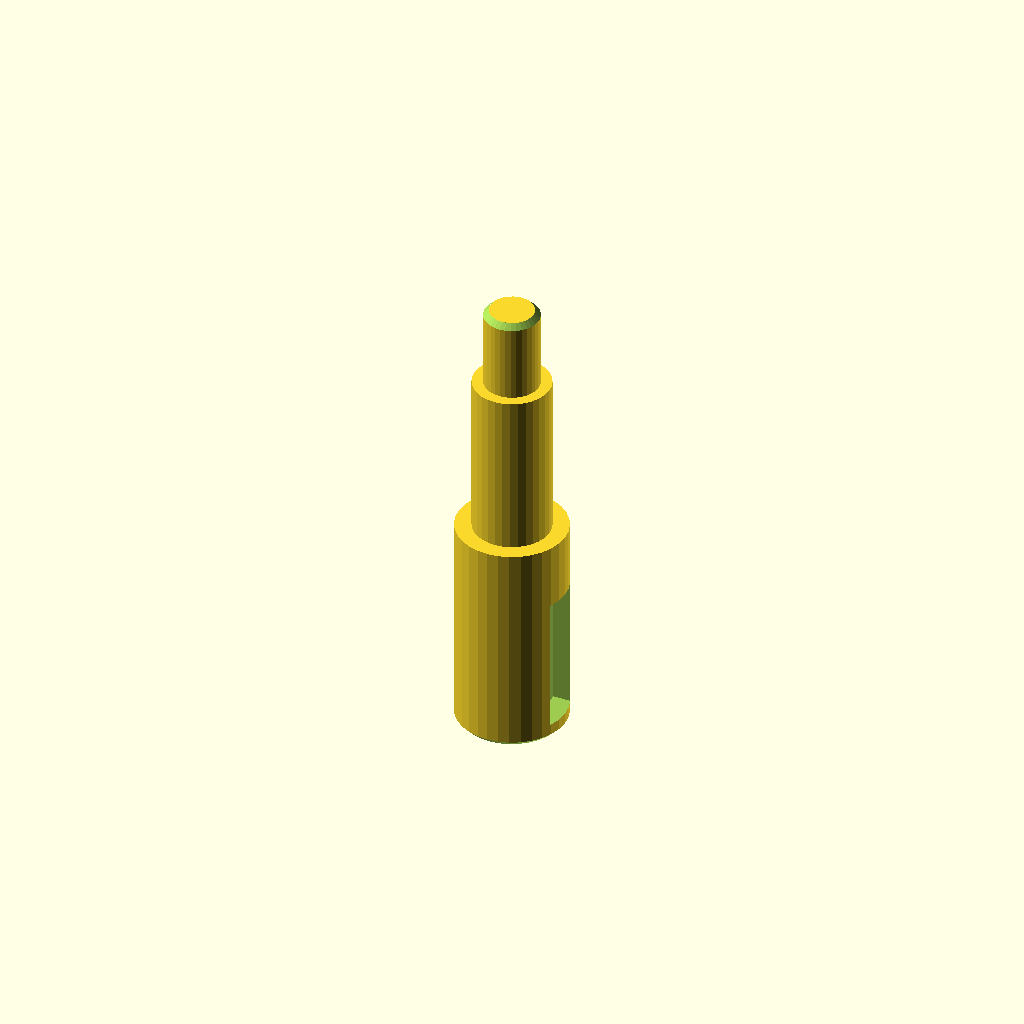
Cell 1: rendered with the file's own defaults.
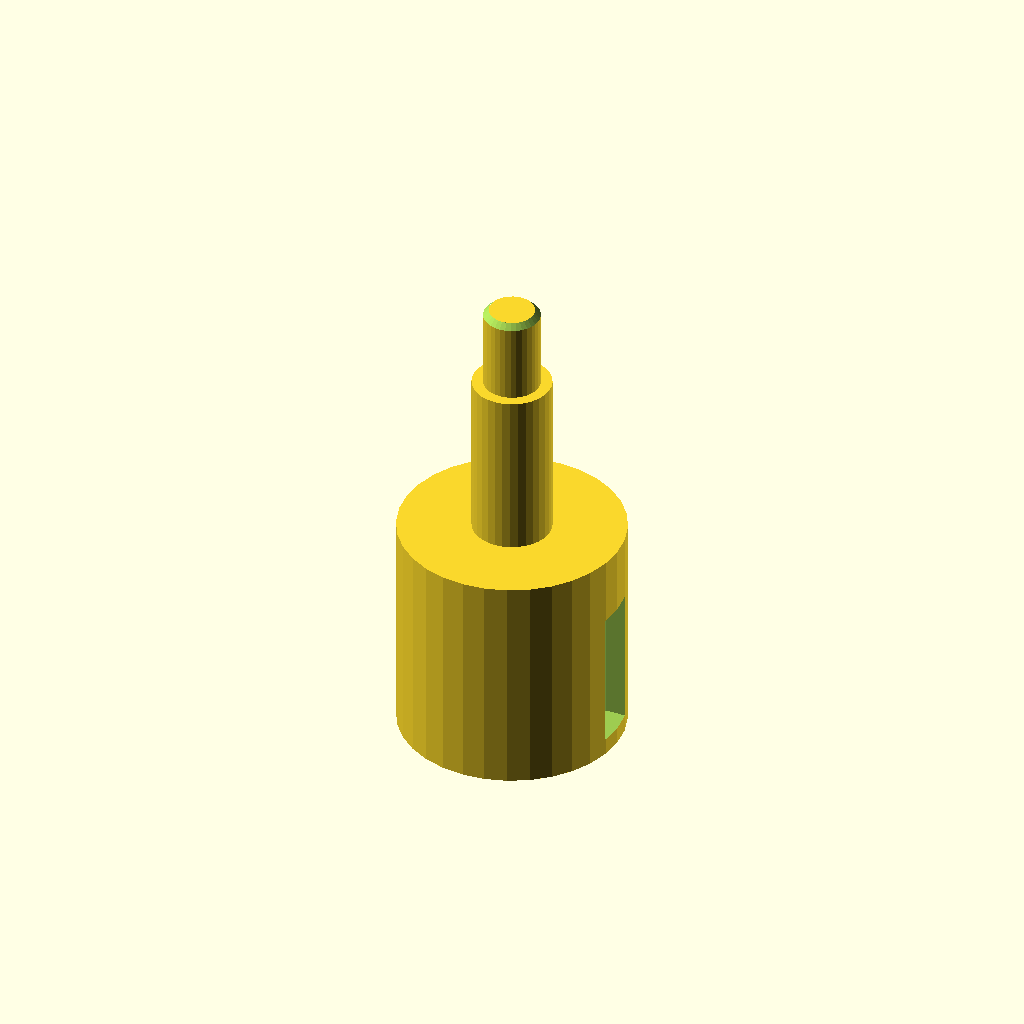
Cell 2 — d1 set to 40, the other parameters unchanged.
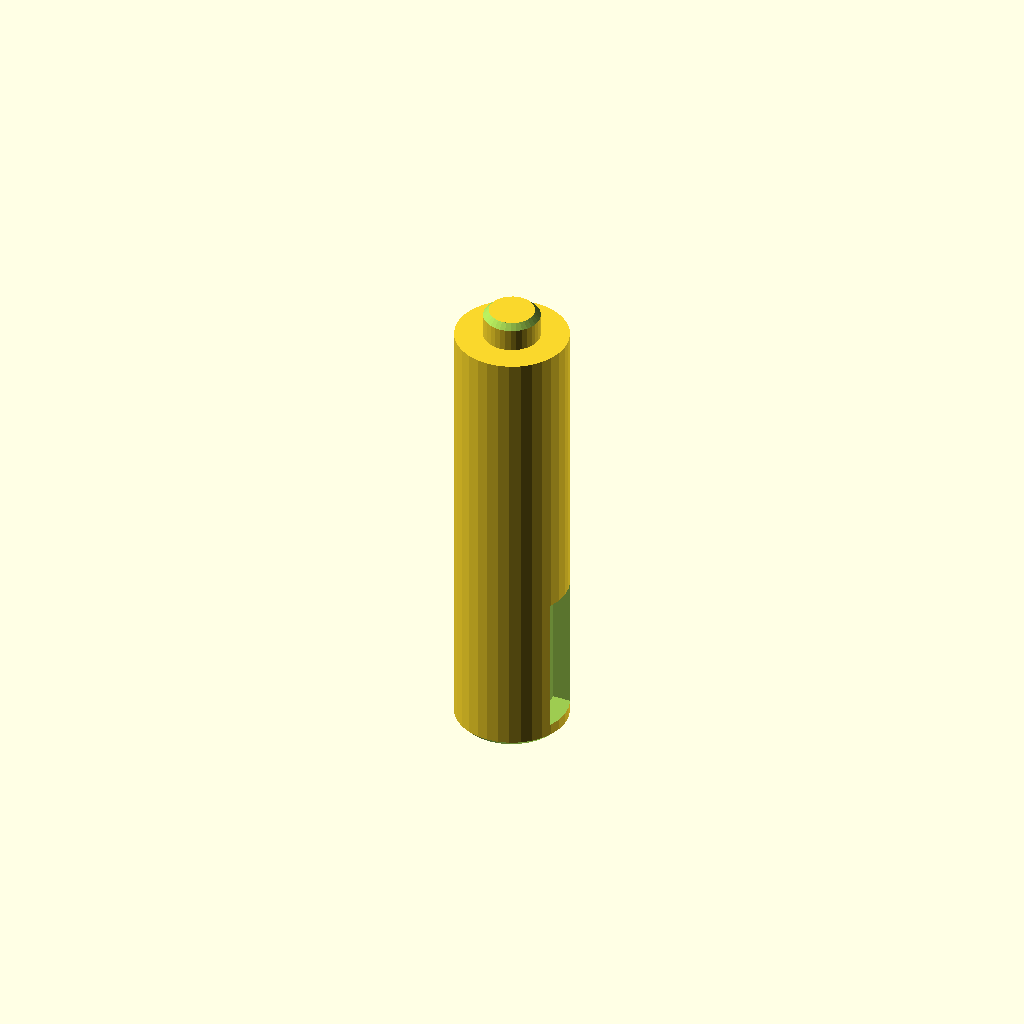
Cell 3 — len1 set to 80, the other parameters unchanged.
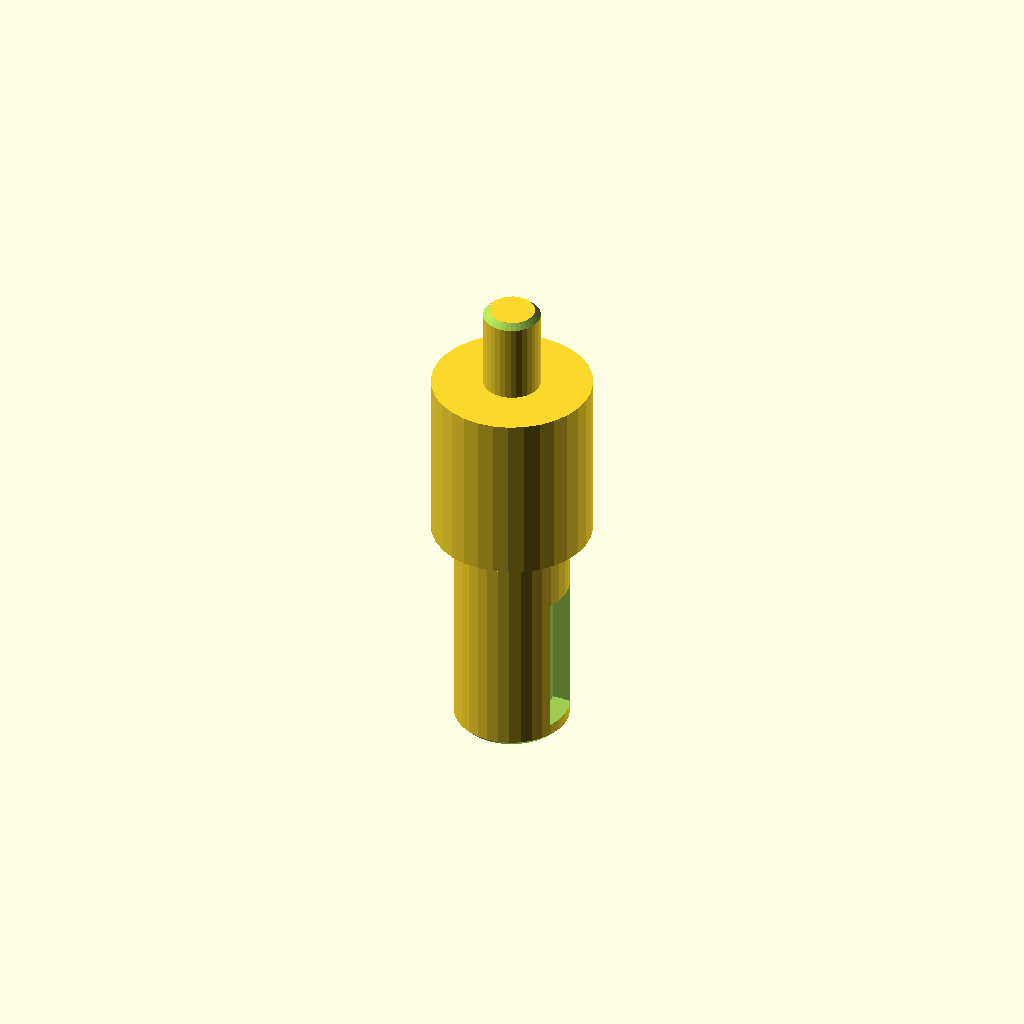
Cell 4: the same model with d2 = 28.
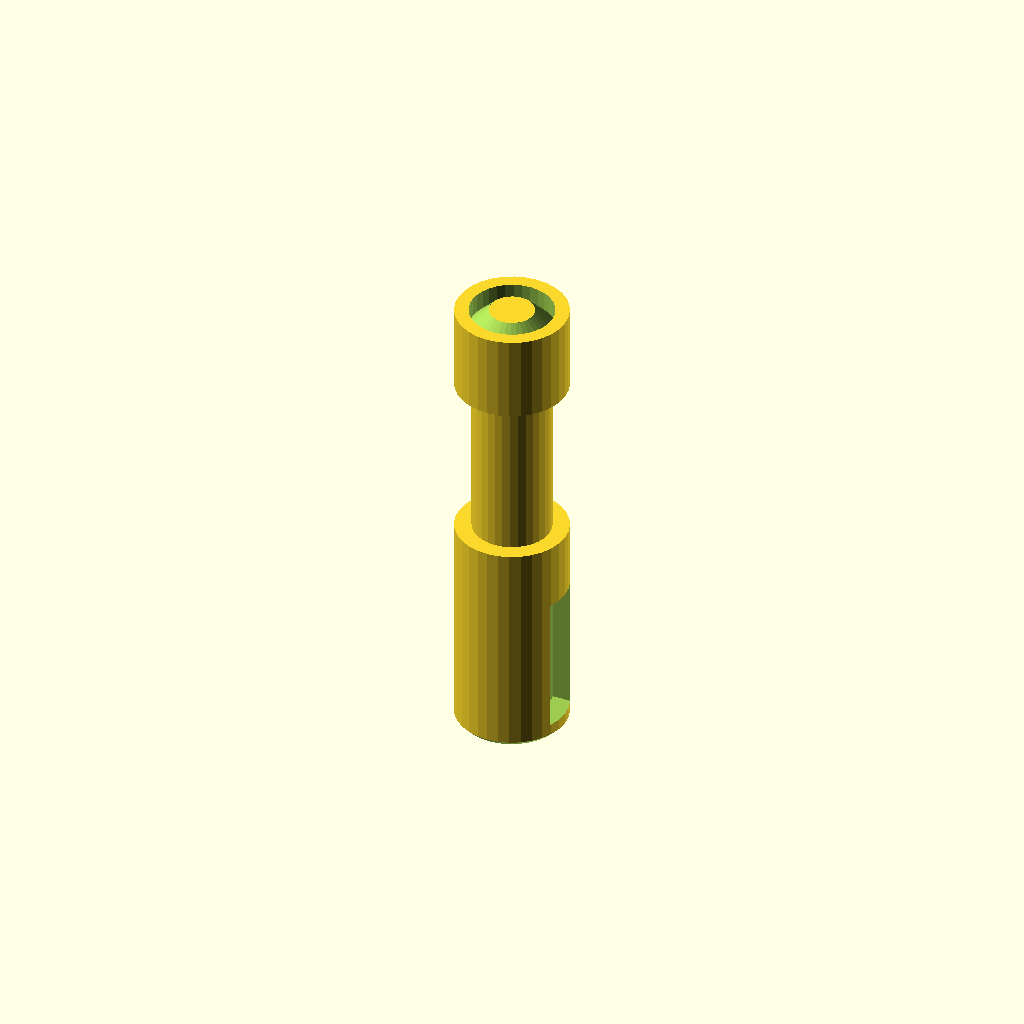
Cell 5: d3 = 20 (everything else at default).
One fixed orthographic camera (rotation 55°, 0°, 25°; colour scheme Cornfield) for every cell.
The OpenSCAD source (optional_data/data/gen2/shafts/part_0073.scad):
$fn = 32;

// ----------------------------------------------------------------------
// Stepped shaft: diameters 20, 14, 10 mm, 85 mm long
// ----------------------------------------------------------------------

// --- parameters (mm) ---
d1 = 20;                  // step 1 diameter
len1 = 40;                // step 1 length
d2 = 14;                  // step 2 diameter
len2 = 30;                // step 2 length
d3 = 10;                  // step 3 diameter
len3 = 15;                // step 3 length
total = 85;               // overall length
chamfer = 1;              // end chamfer
key_w = 8;                // keyway width
key_d = 4;                // keyway depth
key_len = 25;             // keyway length
key_z = 3;                // keyway start along the shaft

difference() {
  /* turned body: stacked cylinders, every step sunk into the bigger one */
  union() {
    cylinder(h = len1, d = d1);
    translate([0, 0, 39.6]) cylinder(h = 30.4, d = d2);
    translate([0, 0, 69.6]) cylinder(h = 15.4, d = d3);
  }
  /* bottom chamfer ring cut */
  rotate_extrude() translate([9, -2.5]) polygon([[0, 0], [3.5, 0], [3.5, 6], [0, 2.5]]);
  /* top chamfer ring cut */
  rotate_extrude() translate([4, 85]) polygon([[0, 0], [3.5, -3.5], [3.5, 2.5], [0, 2.5]]);
  /* keyway milled along the first step */
  translate([d1 / 2 - key_d, -key_w / 2, key_z]) cube([key_d + 2.5, key_w, key_len]);
}
Customizer parameters (derived from the source; name, type, default, range or options):
d1: number, default 20
len1: number, default 40
d2: number, default 14
len2: number, default 30
d3: number, default 10
len3: number, default 15
total: number, default 85
chamfer: number, default 1
key_w: number, default 8
key_d: number, default 4
key_len: number, default 25
key_z: number, default 3
